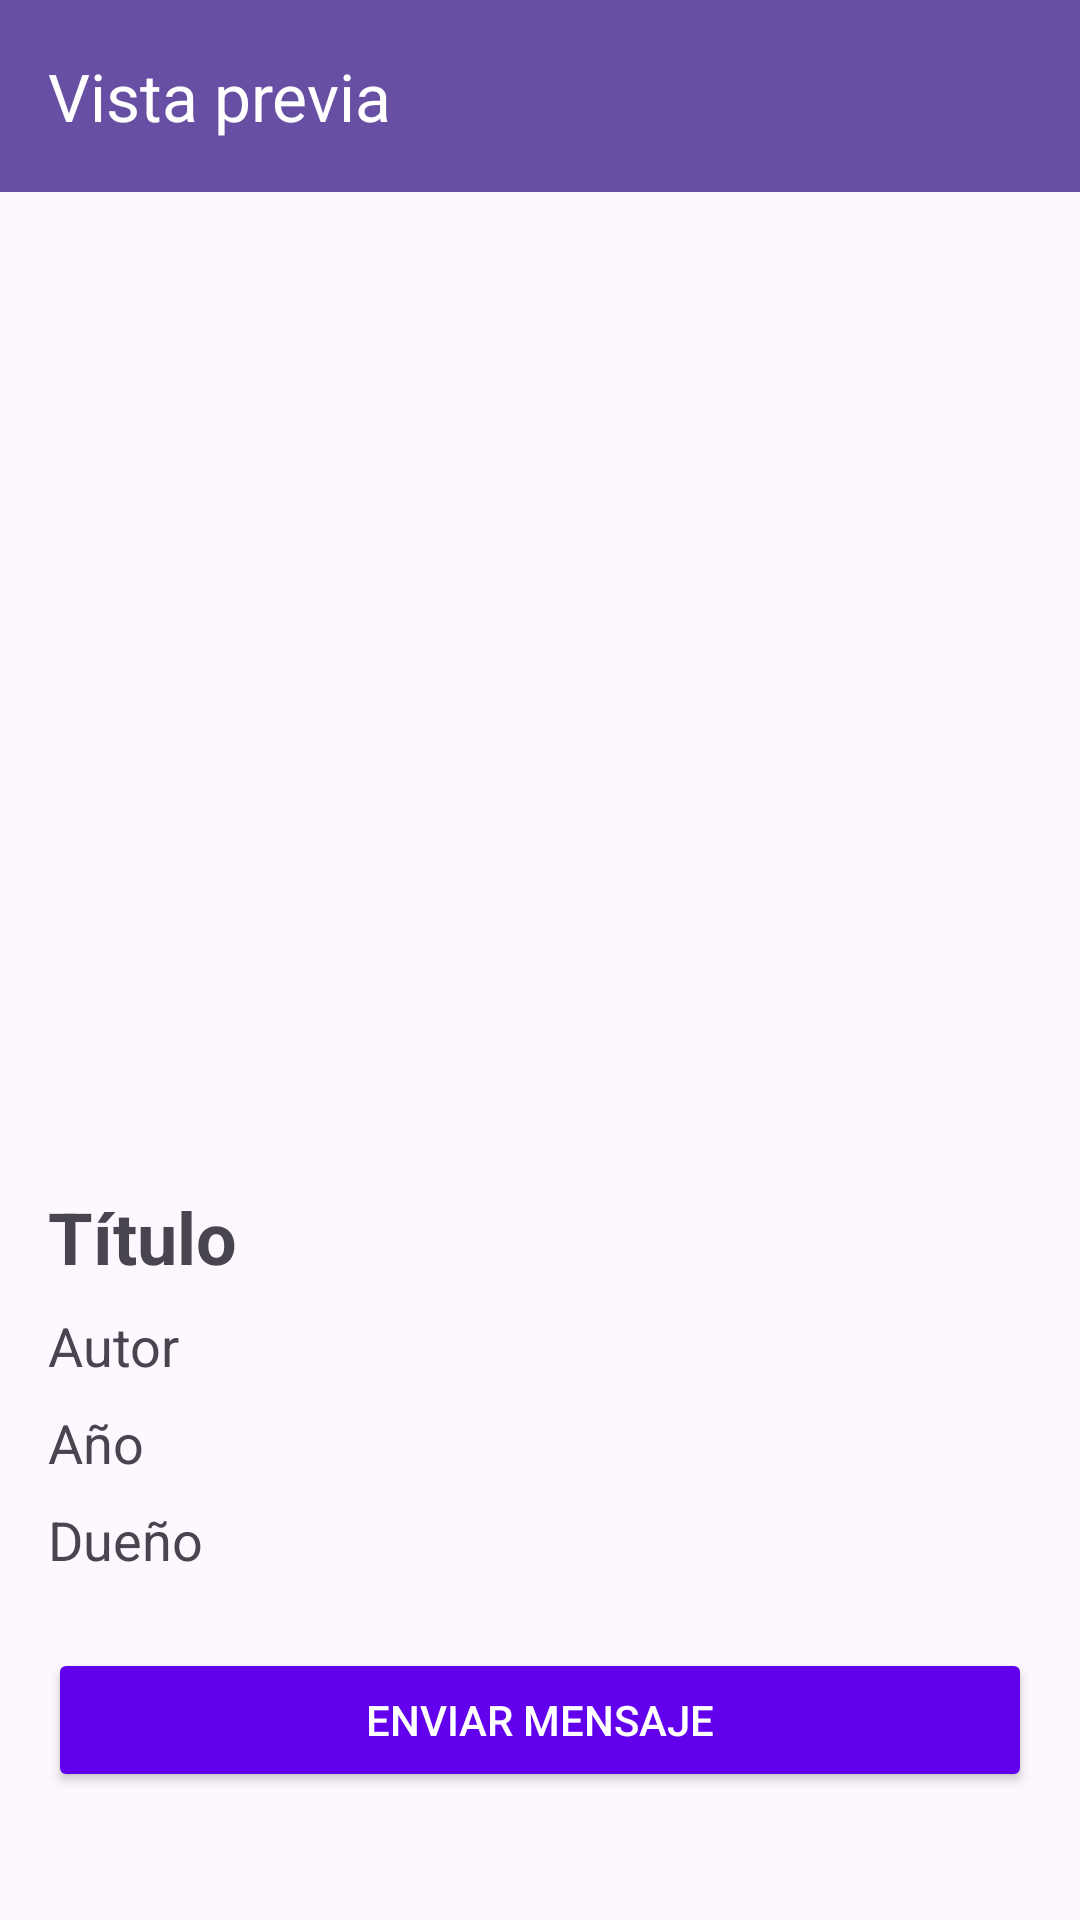

Layout XML and referenced resources for this Android screen:
<!-- AndroidManifest.xml: application theme Theme.Red_de_libros -->
<!-- res/layout/activity_preview_libro.xml -->
<?xml version="1.0" encoding="utf-8"?>
<ScrollView xmlns:android="http://schemas.android.com/apk/res/android"
    xmlns:app="http://schemas.android.com/apk/res-auto"
    android:layout_width="match_parent"
    android:layout_height="match_parent">

    <LinearLayout
        android:layout_width="match_parent"
        android:layout_height="wrap_content"
        android:orientation="vertical">

        
        <androidx.appcompat.widget.Toolbar
            android:id="@+id/toolbar"
            android:layout_width="match_parent"
            android:layout_height="?attr/actionBarSize"
            android:background="?attr/colorPrimary"
            android:theme="@style/ThemeOverlay.AppCompat.Dark.ActionBar"
            app:title="Vista previa"
            app:titleTextColor="@android:color/white" />

        
        <LinearLayout
            android:layout_width="match_parent"
            android:layout_height="wrap_content"
            android:orientation="vertical"
            android:padding="16dp">

            <ImageView
                android:id="@+id/ivPreviewPortada"
                android:layout_width="match_parent"
                android:layout_height="300dp"
                android:scaleType="centerCrop" />

            <TextView
                android:id="@+id/tvPreviewTitulo"
                android:layout_width="wrap_content"
                android:layout_height="wrap_content"
                android:text="Título"
                android:textStyle="bold"
                android:textSize="24sp"
                android:paddingTop="16dp"/>

            <TextView
                android:id="@+id/tvPreviewAutor"
                android:layout_width="wrap_content"
                android:layout_height="wrap_content"
                android:text="Autor"
                android:textSize="18sp"
                android:paddingTop="8dp"/>

            <TextView
                android:id="@+id/tvPreviewAnio"
                android:layout_width="wrap_content"
                android:layout_height="wrap_content"
                android:text="Año"
                android:textSize="18sp"
                android:paddingTop="8dp"/>

            <TextView
                android:id="@+id/tvPreviewDueno"
                android:layout_width="wrap_content"
                android:layout_height="wrap_content"
                android:text="Dueño"
                android:textSize="18sp"
                android:paddingTop="8dp"/>

            
            <Button
                android:id="@+id/btnEnviarMensaje"
                android:layout_width="match_parent"
                android:layout_height="wrap_content"
                android:layout_marginTop="24dp"
                android:text="Enviar mensaje"
                android:backgroundTint="@color/colorPrimary"
                android:textColor="@android:color/white"/>
        </LinearLayout>
    </LinearLayout>
</ScrollView>
<!-- resources referenced by this layout -->
<resources>
  <color name="colorPrimary">#6200EE</color>
  <style name="Theme.Red_de_libros" parent="Base.Theme.Red_de_libros" />
  <style name="Base.Theme.Red_de_libros" parent="Theme.Material3.DayNight.NoActionBar">
          
          
      </style>
</resources>
